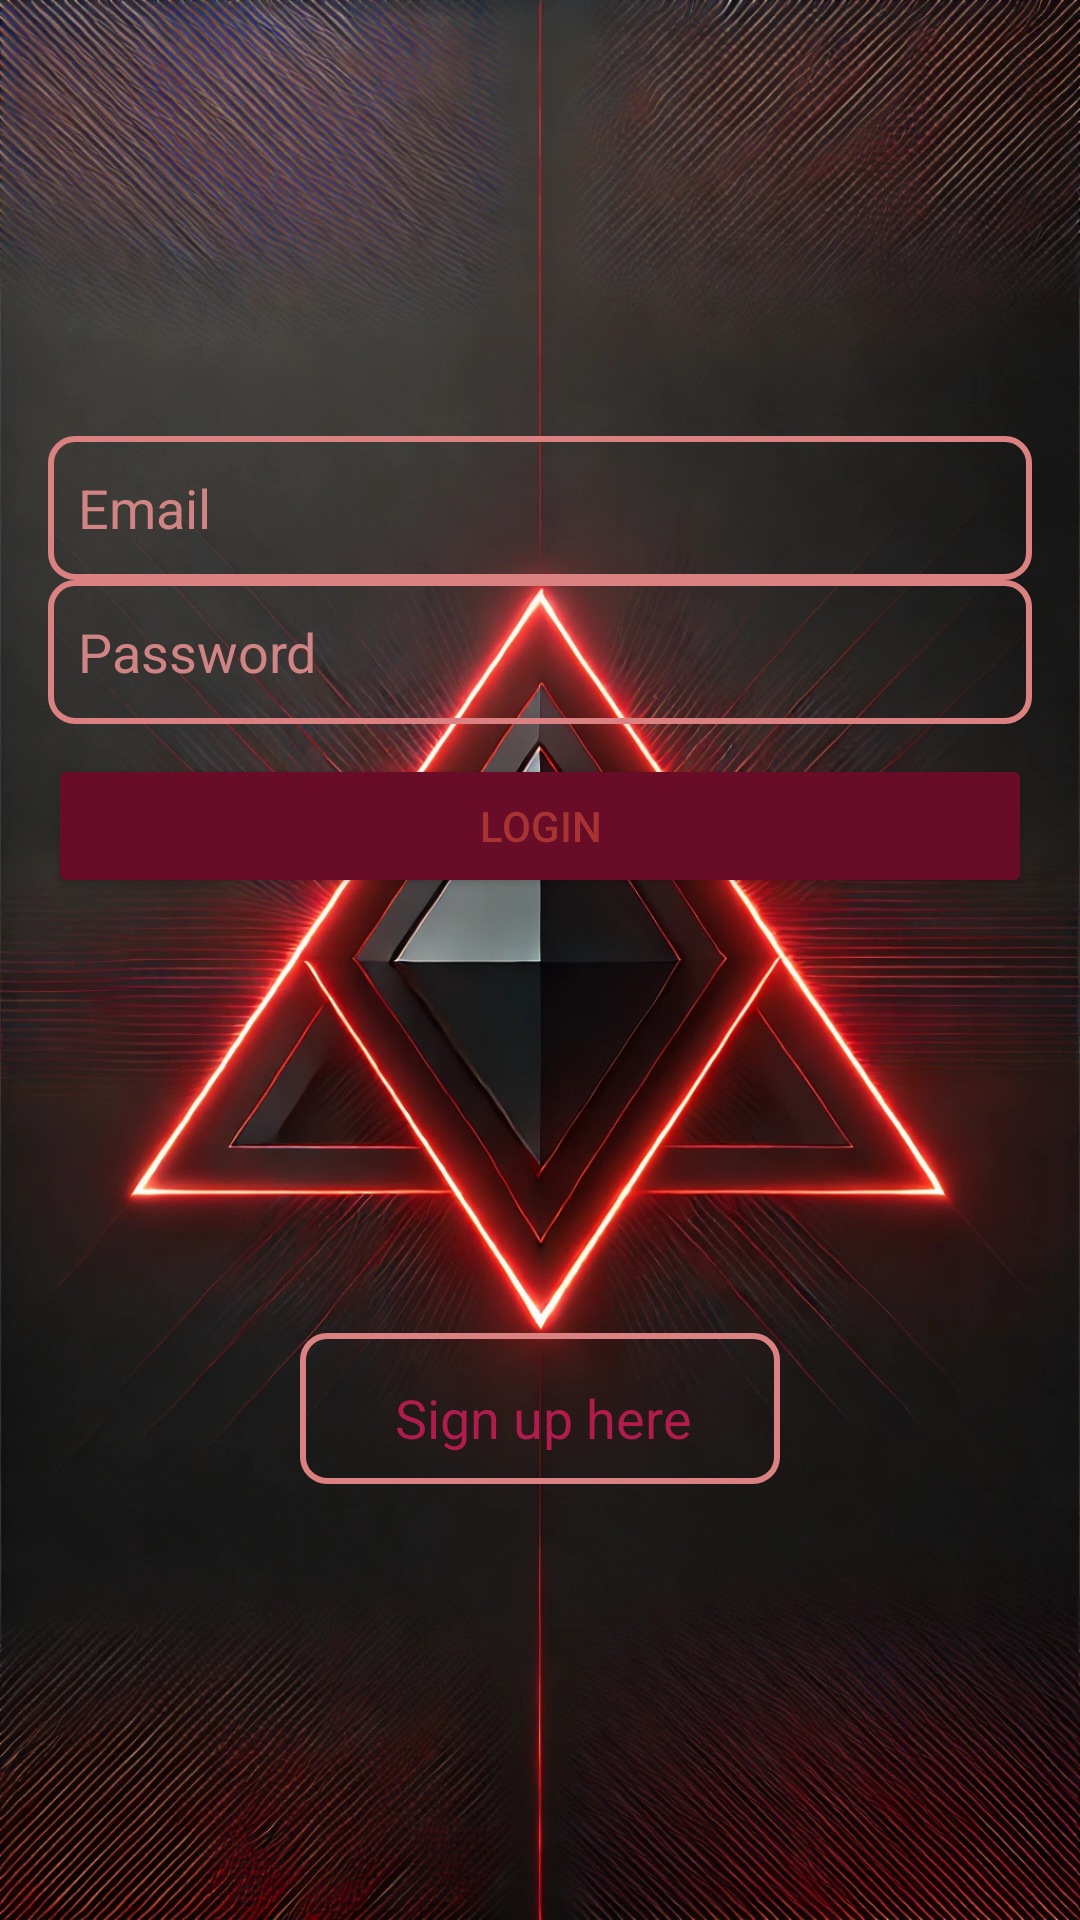

Layout XML and referenced resources for this Android screen:
<!-- AndroidManifest.xml: application theme Theme.WMA -->
<!-- res/layout/activity_login.xml -->
<?xml version="1.0" encoding="utf-8"?>
<LinearLayout xmlns:android="http://schemas.android.com/apk/res/android"
    android:layout_width="match_parent"
    android:layout_height="match_parent"
    android:orientation="vertical"
    android:padding="16dp"
    android:gravity="center"
    android:background="@drawable/activity_login">

    <EditText
        android:id="@+id/emailField"
        android:layout_width="match_parent"
        android:layout_height="wrap_content"
        android:minHeight="48dp"
        android:hint="Email"
        android:textColorHint="#D18484"
        android:textColor="@color/white"
        android:inputType="textEmailAddress"
        android:background="@drawable/edittext_border"
        android:padding="10dp" />

    <EditText
        android:id="@+id/passwordField"
        android:layout_width="match_parent"
        android:layout_height="wrap_content"
        android:hint="Password"
        android:textColorHint="#D18484"
        android:minHeight="48dp"
        android:background="@drawable/edittext_border"
        android:inputType="textPassword"
        android:padding="10dp" />

    <Button
        android:id="@+id/loginButton"
        android:layout_width="match_parent"
        android:layout_height="wrap_content"
        android:text="Login"
        android:backgroundTint="#680C28"
        android:textColor="#A83333"
        android:padding="12dp"
        android:layout_marginTop="10dp" />

    <TextView
        android:id="@+id/signUpLink"
        android:layout_width="160dp"
        android:layout_height="wrap_content"
        android:layout_gravity="center"
        android:layout_marginTop="145dp"
        android:clickable="true"
        android:focusable="true"
        android:minHeight="48dp"
        android:paddingTop="16dp"
        android:background="@drawable/edittext_border"
        android:text="     Sign up here"
        android:textColor="#AF1C4D"
        android:textSize="18sp" />

</LinearLayout>
<!-- resources referenced by this layout -->
<resources>
  <color name="white">#FFFFFFFF</color>
  <!-- drawable activity_login: png bitmap (drawable, 325236 bytes) -->
  <!-- drawable edittext_border (drawable) -->
  <shape xmlns:android="http://schemas.android.com/apk/res/android">
      <solid android:color="@android:color/transparent" /> 
      <stroke
          android:width="2dp"
          android:color="#DB8181" /> 
      <corners android:radius="8dp" /> 
      <padding
          android:left="10dp"
          android:top="10dp"
          android:right="10dp"
          android:bottom="10dp" />
  </shape>
  <style name="Theme.WMA" parent="Theme.AppCompat.Light.NoActionBar">
          
          <item name="colorPrimary">@color/primaryColor</item>
          <item name="colorPrimaryDark">@color/primaryColorDark</item>
          <item name="colorAccent">@color/accentColor</item>
      </style>
  <color name="primaryColor">#6200EE</color>
  <color name="primaryColorDark">#3700B3</color>
  <color name="accentColor">#03DAC5</color>
</resources>
